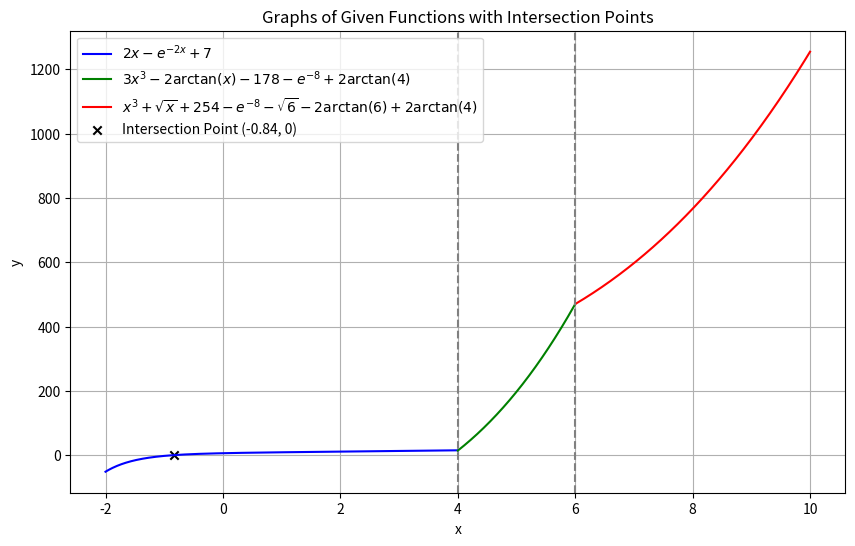

This chart was generated by the following Python code:
import numpy as np
import matplotlib.pyplot as plt
from scipy.optimize import fsolve

# Функции
def f1(x):
    return 2 * x - np.exp(-2 * x) + 7

def f2(x):
    return 3 * x**3 - 2 * np.arctan(x) - 178 - np.exp(-8) + 2 * np.arctan(4)

def f3(x):
    return x**3 + np.sqrt(x) + 254 - np.exp(-8) - np.sqrt(6) - 2 * np.arctan(6) + 2 * np.arctan(4)

# Диапазоны x
x1 = np.linspace(-2, 4, 400)  # Для x <= 4
x2 = np.linspace(4, 6, 400)   # Для 4 < x <= 6
x3 = np.linspace(6, 10, 400)  # Для x > 6

# Вычисление значений функций
y1 = f1(x1)
y2 = f2(x2)
y3 = f3(x3)

# Построение графиков
plt.figure(figsize=(10, 6))

plt.plot(x1, y1, label=r'$2x - e^{-2x} + 7$', color='blue')
plt.plot(x2, y2, label=r'$3x^3 - 2 \arctan(x) - 178 - e^{-8} + 2 \arctan(4)$', color='green')
plt.plot(x3, y3, label=r'$x^3 + \sqrt{x} + 254 - e^{-8} - \sqrt{6} - 2 \arctan(6) + 2 \arctan(4)$', color='red')

# Находим и отмечаем точки пересечения с осью x
intersection_points = [(fsolve(f1, -0.84)[0], 0)]

for point in intersection_points:
    plt.scatter(point[0], point[1], color='black', marker='x', label=f'Intersection Point ({point[0]:.2f}, 0)')

plt.xlabel('x')
plt.ylabel('y')
plt.title('Graphs of Given Functions with Intersection Points')
plt.axvline(x=4, color='gray', linestyle='--')
plt.axvline(x=6, color='gray', linestyle='--')
plt.legend()
plt.grid(True)
plt.show()
